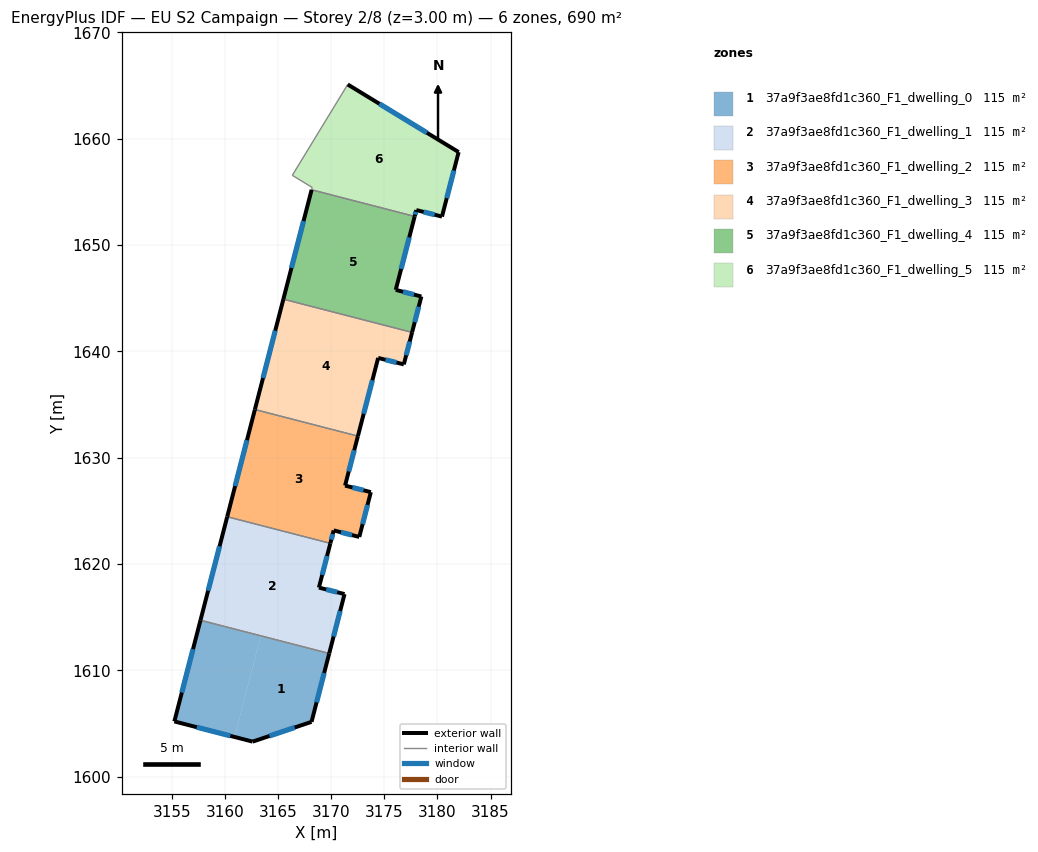
=== STOREY PLAN SPEC (per zone: floor XY polygon, exterior-wall plan segments, windows/doors) ===
zone 1: 37a9f3ae8fd1c360_F1_dwelling_0  (115.1 m²)
  floor: (3169.82, 1611.59) (3168.16, 1605.16) (3162.62, 1603.30) (3160.93, 1603.74) (3163.38, 1613.25)
  floor: (3163.38, 1613.25) (3160.93, 1603.74) (3155.26, 1605.20) (3157.71, 1614.72)
  exterior wall: (3157.71, 1614.72) – (3155.26, 1605.20)  [9.8 m]
    window: (3157.01, 1612.00) – (3155.96, 1607.92)  [5.4 m²]
  exterior wall: (3168.16, 1605.16) – (3169.82, 1611.59)  [6.6 m]
    window: (3168.63, 1607.00) – (3169.34, 1609.75)  [3.7 m²]
  exterior wall: (3162.62, 1603.30) – (3168.16, 1605.16)  [5.8 m]
    window: (3164.20, 1603.83) – (3166.58, 1604.63)  [3.2 m²]
  exterior wall: (3155.26, 1605.20) – (3162.62, 1603.30)  [7.6 m]
    window: (3157.36, 1604.66) – (3160.52, 1603.84)  [4.2 m²]
  interior walls: 1
zone 2: 37a9f3ae8fd1c360_F1_dwelling_1  (115.0 m²)
  floor: (3169.93, 1621.95) (3168.85, 1617.79) (3171.26, 1617.18) (3169.82, 1611.59) (3157.71, 1614.72) (3160.23, 1624.45)
  exterior wall: (3160.23, 1624.45) – (3157.71, 1614.72)  [10.1 m]
    window: (3159.51, 1621.67) – (3158.43, 1617.50)  [5.5 m²]
  exterior wall: (3168.85, 1617.79) – (3169.93, 1621.95)  [4.3 m]
    window: (3169.16, 1618.98) – (3169.62, 1620.76)  [2.4 m²]
  exterior wall: (3171.26, 1617.18) – (3168.85, 1617.79)  [2.5 m]
    window: (3170.57, 1617.35) – (3169.54, 1617.61)  [1.4 m²]
  exterior wall: (3169.82, 1611.59) – (3171.26, 1617.18)  [5.8 m]
    window: (3170.23, 1613.19) – (3170.85, 1615.58)  [3.2 m²]
  interior walls: 2
zone 3: 37a9f3ae8fd1c360_F1_dwelling_2  (115.1 m²)
  floor: (3172.52, 1632.03) (3171.31, 1627.38) (3173.74, 1626.76) (3172.65, 1622.55) (3170.24, 1623.17) (3169.93, 1621.95) (3160.23, 1624.45) (3162.83, 1634.54)
  exterior wall: (3170.24, 1623.17) – (3172.65, 1622.55)  [2.5 m]
    window: (3170.93, 1622.99) – (3171.96, 1622.73)  [1.4 m²]
  exterior wall: (3169.93, 1621.95) – (3170.24, 1623.17)  [1.3 m]
    window: (3170.02, 1622.30) – (3170.15, 1622.82)  [0.7 m²]
  exterior wall: (3162.83, 1634.54) – (3160.23, 1624.45)  [10.4 m]
    window: (3162.09, 1631.65) – (3160.97, 1627.33)  [5.7 m²]
  exterior wall: (3171.31, 1627.38) – (3172.52, 1632.03)  [4.8 m]
    window: (3171.66, 1628.71) – (3172.17, 1630.70)  [2.6 m²]
  exterior wall: (3173.74, 1626.76) – (3171.31, 1627.38)  [2.5 m]
    window: (3173.04, 1626.94) – (3172.00, 1627.21)  [1.4 m²]
  exterior wall: (3172.65, 1622.55) – (3173.74, 1626.76)  [4.4 m]
    window: (3172.96, 1623.76) – (3173.43, 1625.56)  [2.4 m²]
  interior walls: 2
zone 4: 37a9f3ae8fd1c360_F1_dwelling_3  (115.1 m²)
  floor: (3177.61, 1641.79) (3176.84, 1638.78) (3174.42, 1639.39) (3172.52, 1632.03) (3162.83, 1634.54) (3165.51, 1644.91)
  exterior wall: (3165.51, 1644.91) – (3162.83, 1634.54)  [10.7 m]
    window: (3164.74, 1641.95) – (3163.60, 1637.50)  [5.9 m²]
  exterior wall: (3176.84, 1638.78) – (3177.61, 1641.79)  [3.1 m]
    window: (3177.06, 1639.64) – (3177.39, 1640.93)  [1.7 m²]
  exterior wall: (3174.42, 1639.39) – (3176.84, 1638.78)  [2.5 m]
    window: (3175.11, 1639.21) – (3176.15, 1638.95)  [1.4 m²]
  exterior wall: (3172.52, 1632.03) – (3174.42, 1639.39)  [7.6 m]
    window: (3173.06, 1634.14) – (3173.88, 1637.29)  [4.2 m²]
  interior walls: 2
zone 5: 37a9f3ae8fd1c360_F1_dwelling_4  (115.1 m²)
  floor: (3177.86, 1652.70) (3176.08, 1645.79) (3178.49, 1645.17) (3177.61, 1641.79) (3165.51, 1644.91) (3168.16, 1655.20)
  exterior wall: (3168.16, 1655.20) – (3165.51, 1644.91)  [10.6 m]
    window: (3167.41, 1652.26) – (3166.27, 1647.85)  [5.9 m²]
  exterior wall: (3176.08, 1645.79) – (3177.86, 1652.70)  [7.1 m]
    window: (3176.59, 1647.76) – (3177.35, 1650.72)  [3.9 m²]
  exterior wall: (3178.49, 1645.17) – (3176.08, 1645.79)  [2.5 m]
    window: (3177.80, 1645.34) – (3176.77, 1645.61)  [1.4 m²]
  exterior wall: (3177.61, 1641.79) – (3178.49, 1645.17)  [3.5 m]
    window: (3177.86, 1642.75) – (3178.24, 1644.20)  [1.9 m²]
  interior walls: 2
zone 6: 37a9f3ae8fd1c360_F1_dwelling_5  (115.1 m²)
  floor: (3181.99, 1658.75) (3180.43, 1652.68) (3178.01, 1653.29) (3177.86, 1652.70) (3168.16, 1655.20) (3168.22, 1655.42) (3166.35, 1656.56) (3171.56, 1665.11)
  exterior wall: (3181.99, 1658.75) – (3171.56, 1665.11)  [12.2 m]
    window: (3179.01, 1660.56) – (3174.54, 1663.29)  [6.7 m²]
  exterior wall: (3180.43, 1652.68) – (3181.99, 1658.75)  [6.3 m]
    window: (3180.87, 1654.41) – (3181.54, 1657.01)  [3.5 m²]
  exterior wall: (3178.01, 1653.29) – (3180.43, 1652.68)  [2.5 m]
    window: (3178.70, 1653.12) – (3179.74, 1652.86)  [1.4 m²]
  exterior wall: (3177.86, 1652.70) – (3178.01, 1653.29)  [0.6 m]
    window: (3177.90, 1652.87) – (3177.97, 1653.12)  [0.3 m²]
  interior walls: 4

=== DERIVED (storey summary) ===
Building: EU S2 Campaign
Storey: 2 of 8  (floor level z = 3.00 m)
Storey gross floor area: 690.3 m²
Zones on this storey: 6
  - 37a9f3ae8fd1c360_F1_dwelling_0: floor 115.1 m²; exterior wall 29.9 m (89.7 m²); 4 window(s) 16.5 m²; WWR 18.4%
  - 37a9f3ae8fd1c360_F1_dwelling_1: floor 115.0 m²; exterior wall 22.6 m (67.8 m²); 4 window(s) 12.5 m²; WWR 18.4%
  - 37a9f3ae8fd1c360_F1_dwelling_2: floor 115.1 m²; exterior wall 25.8 m (77.4 m²); 6 window(s) 14.2 m²; WWR 18.4%
  - 37a9f3ae8fd1c360_F1_dwelling_3: floor 115.1 m²; exterior wall 23.9 m (71.7 m²); 4 window(s) 13.2 m²; WWR 18.4%
  - 37a9f3ae8fd1c360_F1_dwelling_4: floor 115.1 m²; exterior wall 23.7 m (71.2 m²); 4 window(s) 13.1 m²; WWR 18.4%
  - 37a9f3ae8fd1c360_F1_dwelling_5: floor 115.1 m²; exterior wall 21.6 m (64.8 m²); 4 window(s) 11.9 m²; WWR 18.4%
Zone adjacency (shared interzone walls):
  - 37a9f3ae8fd1c360_F1_dwelling_0 ↔ 37a9f3ae8fd1c360_F1_dwelling_1
  - 37a9f3ae8fd1c360_F1_dwelling_1 ↔ 37a9f3ae8fd1c360_F1_dwelling_2
  - 37a9f3ae8fd1c360_F1_dwelling_2 ↔ 37a9f3ae8fd1c360_F1_dwelling_3
  - 37a9f3ae8fd1c360_F1_dwelling_3 ↔ 37a9f3ae8fd1c360_F1_dwelling_4
  - 37a9f3ae8fd1c360_F1_dwelling_4 ↔ 37a9f3ae8fd1c360_F1_dwelling_5